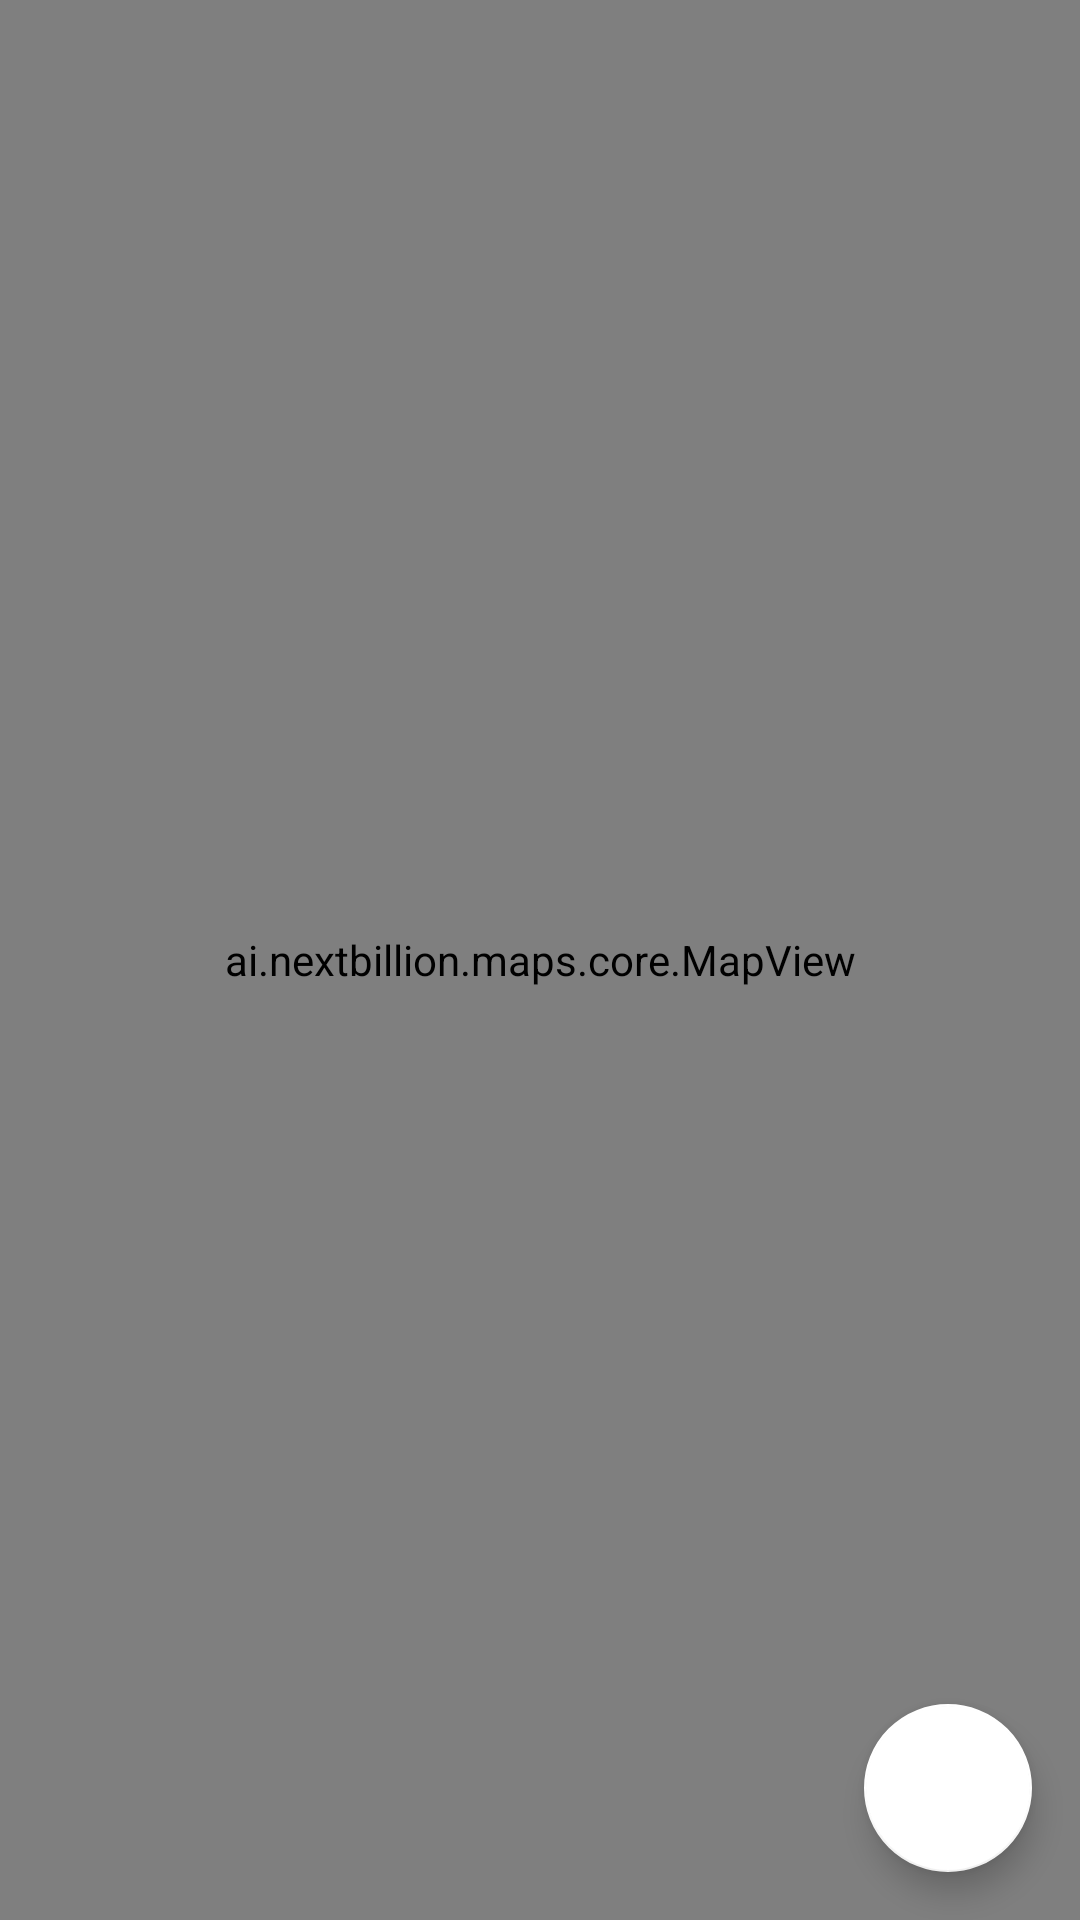

This screen was rendered from an Android layout file. Write that file and the resources it references.
<!-- AndroidManifest.xml: activity theme Theme.NBMapsDemoApp.ActionBar -->
<!-- res/layout/activity_camera_position.xml -->
<?xml version="1.0" encoding="utf-8"?>
<androidx.coordinatorlayout.widget.CoordinatorLayout xmlns:android="http://schemas.android.com/apk/res/android"
    xmlns:app="http://schemas.android.com/apk/res-auto"
    android:id="@+id/coordinator_layout"
    android:layout_width="match_parent"
    android:layout_height="match_parent">

    <ai.nextbillion.maps.core.MapView
        android:id="@id/mapView"
        android:layout_width="match_parent"
        android:layout_height="match_parent"
        app:nbmap_uiAttributionTintColor="@color/redAccent" />

    <com.google.android.material.floatingactionbutton.FloatingActionButton
        android:id="@+id/fab"
        android:layout_width="wrap_content"
        android:layout_height="wrap_content"
        android:layout_gravity="end|bottom"
        android:layout_margin="@dimen/fab_margin"
        app:srcCompat="@drawable/ic_input"
        app:backgroundTint="@android:color/white" />

</androidx.coordinatorlayout.widget.CoordinatorLayout>
<!-- resources referenced by this layout -->
<resources>
  <color name="redAccent">#D50000</color>
  <dimen name="fab_margin">16dp</dimen>
  <style name="Theme.NBMapsDemoApp.ActionBar" parent="Theme.MaterialComponents.DayNight.DarkActionBar">
          
          <item name="colorPrimary">@color/palette_mint_100</item>
          <item name="colorPrimaryVariant">@color/palette_mint_100</item>
          <item name="colorOnPrimary">@color/white</item>
          
          <item name="colorSecondary">@color/teal_200</item>
          <item name="colorSecondaryVariant">@color/teal_700</item>
          <item name="colorOnSecondary">@color/black</item>
          
          <item name="android:statusBarColor" tools:targetApi="l">?attr/colorPrimaryVariant</item>
          
      </style>
  <color name="palette_mint_100">#ff23d2aa</color>
  <color name="white">#FFFFFFFF</color>
  <color name="teal_200">#FF03DAC5</color>
  <color name="teal_700">#FF018786</color>
  <color name="black">#FF000000</color>
</resources>
